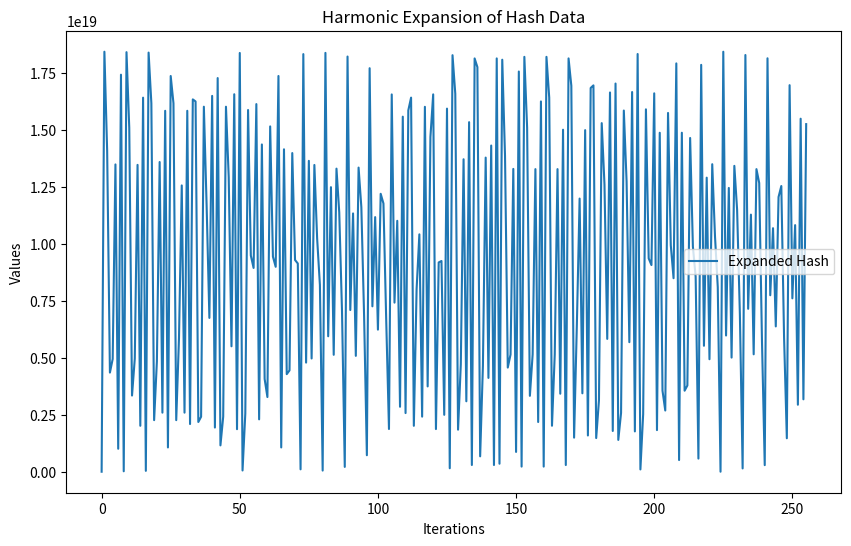

Write the Python code that produced this figure.
import numpy as np
import matplotlib.pyplot as plt

# Define the golden ratio
GOLDEN_RATIO = (1 + 5**0.5) / 2

# Helper function to generate a golden ratio spiral
def golden_ratio_spiral(index):
    return (index * GOLDEN_RATIO) % 1  # Fractional part for normalized values

# Expand the hash harmonically
def harmonic_expand(hash_bytes, iterations=256):
    # Convert hash bytes to integers
    initial_values = np.frombuffer(hash_bytes, dtype=np.uint8)
    expanded_data = np.zeros(iterations, dtype=np.uint64)

    # Initialize the expansion
    previous_value = initial_values.sum()  # Use the sum of the bytes as a seed
    for i in range(iterations):
        spiral_value = int(golden_ratio_spiral(i) * 0xFFFFFFFFFFFFFFFF)  # Scale to 64-bit range
        if i % 2 == 0:
            # Value: XOR the spiral value with the previous value
            expanded_data[i] = previous_value ^ spiral_value
        else:
            # Space: Mirror the previous value
            expanded_data[i] = ~previous_value & 0xFFFFFFFFFFFFFFFF  # Bitwise NOT within 64 bits
        # Update the previous value
        previous_value = expanded_data[i]
    return expanded_data

# Visualize the expanded hash growth
def visualize_growth(expanded_hash):
    plt.figure(figsize=(10, 6))
    plt.plot(expanded_hash, label="Expanded Hash")
    plt.title("Harmonic Expansion of Hash Data")
    plt.xlabel("Iterations")
    plt.ylabel("Values")
    plt.legend()
    plt.show()

# Example hash input (seed hash)
seed_hash = bytes.fromhex("0753e9bcdebcbe1bbbf19b6bfe6c06bd9606ce89f3c6d57d6d03a6c257f44b3f")
seed_bytes = np.frombuffer(seed_hash, dtype=np.uint8)

# Expand the hash
expanded_hash = harmonic_expand(seed_bytes, iterations=256)

# Visualize the expansion
visualize_growth(expanded_hash)
